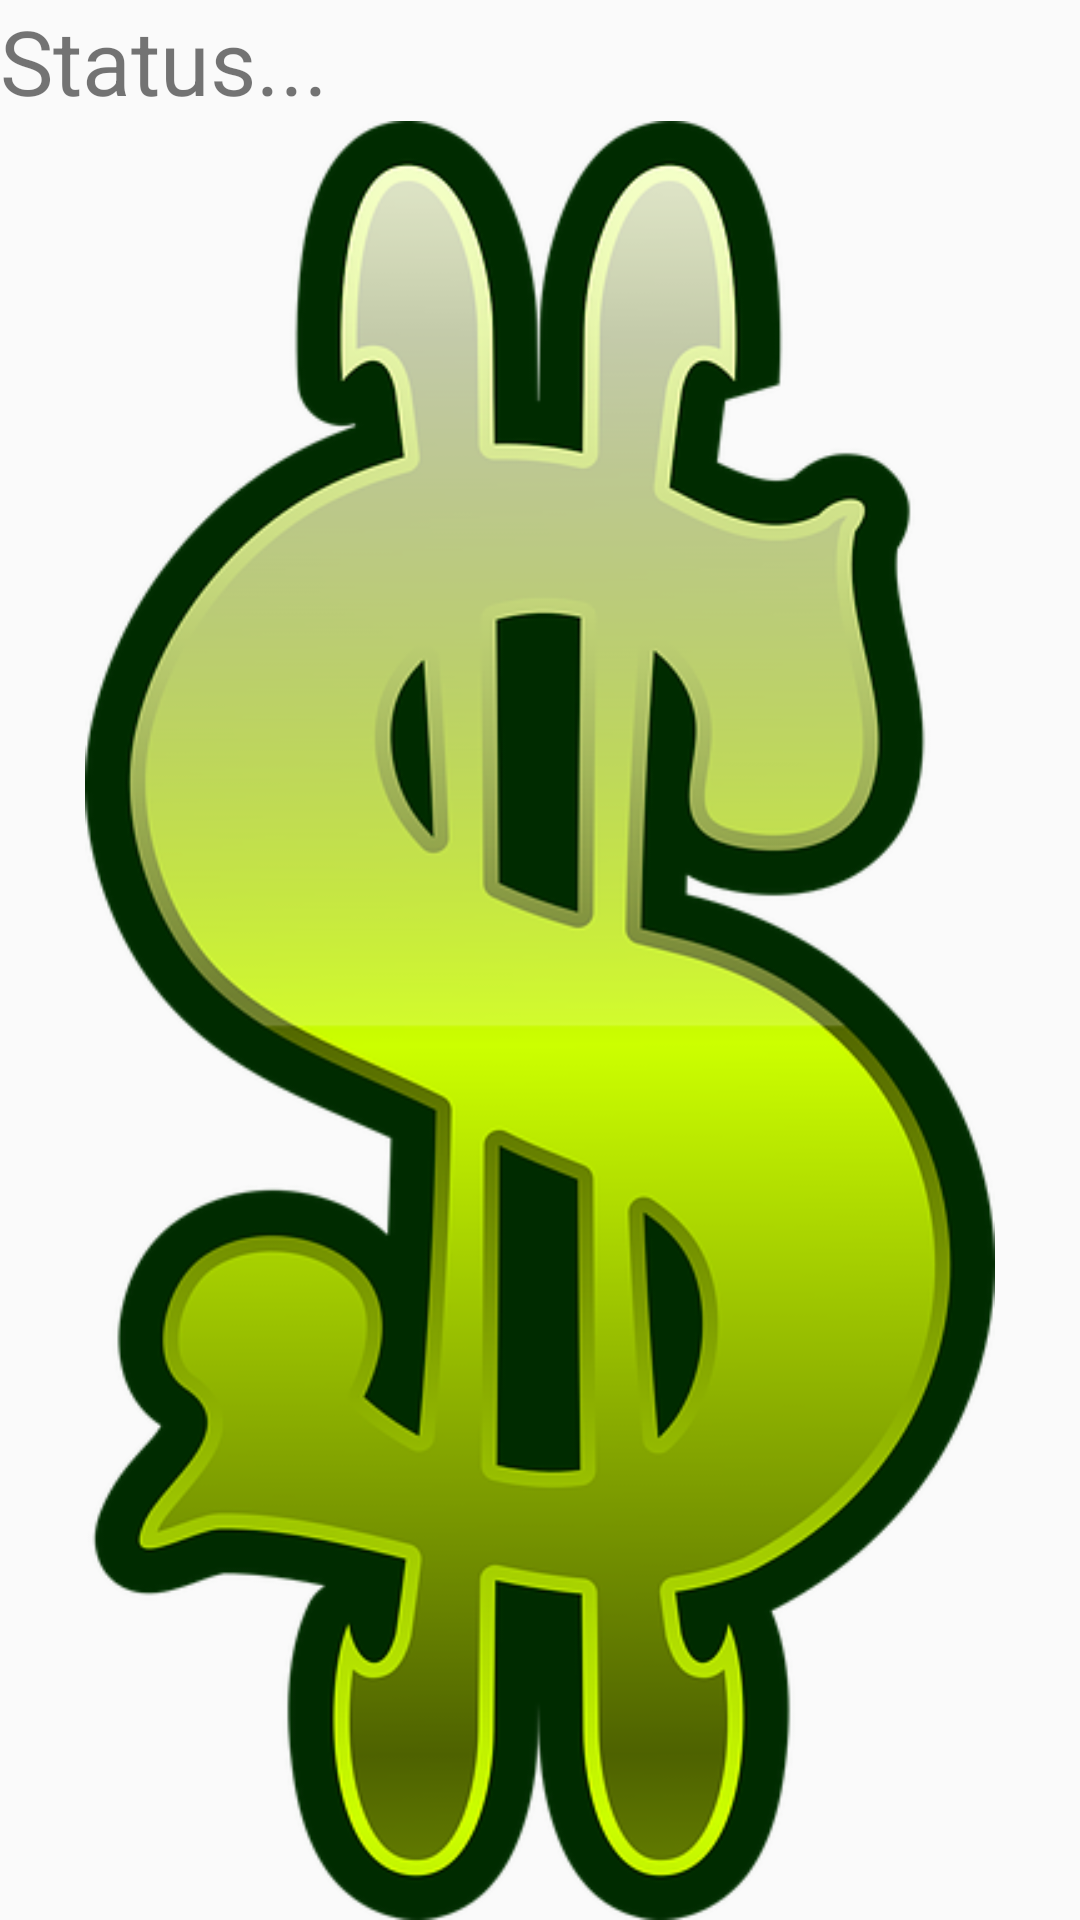

Produce the Android XML layout that renders to this screen, including the resource entries it uses.
<!-- AndroidManifest.xml: application theme AppTheme -->
<!-- res/layout/activity_input_stream.xml -->
<?xml version="1.0" encoding="utf-8"?>
<LinearLayout xmlns:android="http://schemas.android.com/apk/res/android"
    xmlns:app="http://schemas.android.com/apk/res-auto"
    xmlns:tools="http://schemas.android.com/tools"
    android:layout_width="match_parent"
    android:layout_height="match_parent"
    android:orientation="vertical"
    tools:context="com.chrismartyniuk.assignment_2.InputStreamActivity">

    <TextView
        android:id="@+id/statusTxt"
        android:layout_width="match_parent"
        android:layout_height="wrap_content"
        android:text="Status..."
        android:textSize="30sp" />

    <ImageView
        android:id="@+id/downloadedImg"
        android:layout_width="match_parent"
        android:layout_height="wrap_content"
        app:srcCompat="@drawable/dollarsign" />
</LinearLayout>
<!-- resources referenced by this layout -->
<resources>
  <!-- drawable dollarsign: png bitmap (drawable, 104427 bytes) -->
  <style name="AppTheme" parent="Theme.AppCompat.DayNight.NoActionBar">
          
          <item name="colorPrimary">@color/colorPrimary</item>
          <item name="colorPrimaryDark">@color/colorPrimaryDark</item>
          <item name="colorAccent">@color/colorAccent</item>
      </style>
  <!-- not gathered from this repository: default colours our renderer supplied (Android Studio template values) -->
  <color name="colorPrimary">#FF6200EE</color>
  <color name="colorPrimaryDark">#FF3700B3</color>
  <color name="colorAccent">#FF03DAC5</color>
</resources>
